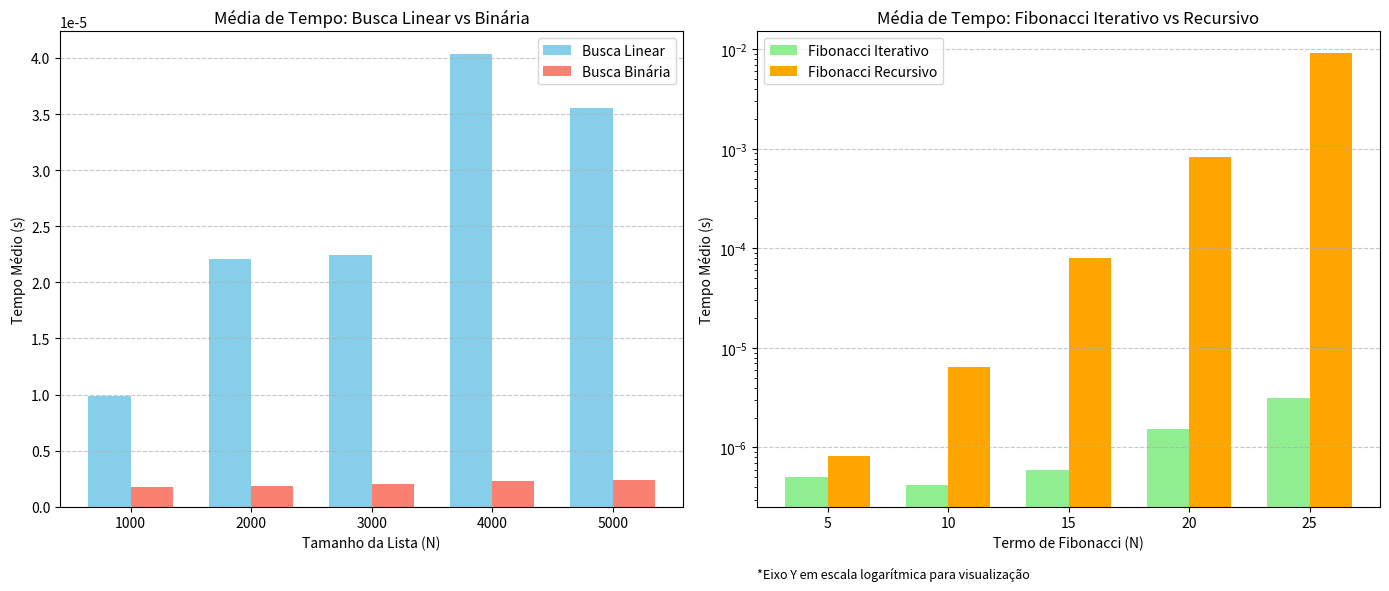

Write the Python code that produced this figure.
import time
import random
import matplotlib.pyplot as plt
import numpy as np

# --- Definição dos Algoritmos ---
def busca_linear(lista, elem):
    """Busca linear O(n)"""
    for i in range(len(lista)):
        if lista[i] == elem:
            return i
    return None


def busca_binaria(lista, elem, ind_in=0, ind_fim=None):
    """Busca binária O(log n)"""
    if ind_fim is None:
        ind_fim = len(lista) - 1

    if ind_in <= ind_fim:
        meio = (ind_in + ind_fim) // 2

        if lista[meio] == elem:
            return meio
        elif elem < lista[meio]:
            return busca_binaria(lista, elem, ind_in, meio - 1)
        else:
            return busca_binaria(lista, elem, meio + 1, ind_fim)
    return None


def fibonacci_recursivo(n):
    """Fibonacci recursivo O(2^n)"""
    if n == 0 or n == 1:
        return n
    return fibonacci_recursivo(n - 1) + fibonacci_recursivo(n - 2)


def fibonacci_iterativo(n):
    """Fibonacci iterativo O(n)"""
    if n == 0 or n == 1:
        return n
    a, b = 0, 1
    for _ in range(2, n + 1):
        a, b = b, a + b
    return b


NUM_EXECUCOES = 20  
tamanhos_busca = [1000, 2000, 3000, 4000, 5000]  
n_fib_termos = [5, 10, 15, 20, 25]  

media_busca_linear = []
media_busca_binaria = []
media_fib_iter = []
media_fib_rec = []

print(f"Iniciando testes (Executando {NUM_EXECUCOES} vezes cada caso)...")

# --- 1. Testes de Busca ---
for n in tamanhos_busca:
    tempos_lin_temp = []
    tempos_bin_temp = []

    for _ in range(NUM_EXECUCOES):
        lista = random.sample(range(n * 10), n)
        lista_ordenada = sorted(lista)
        alvo = random.choice(lista)

        # Linear
        inicio = time.perf_counter()
        busca_linear(lista, alvo)
        fim = time.perf_counter()
        tempos_lin_temp.append(fim - inicio)

        # Binária
        inicio = time.perf_counter()
        busca_binaria(lista_ordenada, alvo)
        fim = time.perf_counter()
        tempos_bin_temp.append(fim - inicio)

    # Calcula a média
    media_busca_linear.append(np.mean(tempos_lin_temp))
    media_busca_binaria.append(np.mean(tempos_bin_temp))

# --- 2. Testes de Fibonacci ---
for n in n_fib_termos:
    tempos_iter_temp = []
    tempos_rec_temp = []

    for _ in range(NUM_EXECUCOES):
        # Iterativo
        inicio = time.perf_counter()
        fibonacci_iterativo(n)
        fim = time.perf_counter()
        tempos_iter_temp.append(fim - inicio)

        # Recursivo
        inicio = time.perf_counter()
        fibonacci_recursivo(n)
        fim = time.perf_counter()
        tempos_rec_temp.append(fim - inicio)

    # Calcula a média
    media_fib_iter.append(np.mean(tempos_iter_temp))
    media_fib_rec.append(np.mean(tempos_rec_temp))

print("Testes concluídos. Gerando gráficos...")

plt.figure(figsize=(14, 6))

largura_barra = 0.35

# Gráfico 1: Busca
plt.subplot(1, 2, 1)
ind_busca = np.arange(len(tamanhos_busca)) 

plt.bar(
    ind_busca - largura_barra / 2,
    media_busca_linear,
    width=largura_barra,
    label="Busca Linear",
    color="skyblue",
)
plt.bar(
    ind_busca + largura_barra / 2,
    media_busca_binaria,
    width=largura_barra,
    label="Busca Binária",
    color="salmon",
)

plt.xlabel("Tamanho da Lista (N)")
plt.ylabel("Tempo Médio (s)")
plt.title("Média de Tempo: Busca Linear vs Binária")
plt.xticks(ind_busca, tamanhos_busca)  
plt.legend()
plt.grid(axis="y", linestyle="--", alpha=0.7)

# Gráfico 2: Fibonacci
plt.subplot(1, 2, 2)
ind_fib = np.arange(len(n_fib_termos))

plt.bar(
    ind_fib - largura_barra / 2,
    media_fib_iter,
    width=largura_barra,
    label="Fibonacci Iterativo",
    color="lightgreen",
)
plt.bar(
    ind_fib + largura_barra / 2,
    media_fib_rec,
    width=largura_barra,
    label="Fibonacci Recursivo",
    color="orange",
)

plt.xlabel("Termo de Fibonacci (N)")
plt.ylabel("Tempo Médio (s)")
plt.title("Média de Tempo: Fibonacci Iterativo vs Recursivo")
plt.xticks(ind_fib, n_fib_termos)
plt.legend()
plt.grid(axis="y", linestyle="--", alpha=0.7)

plt.yscale("log")
plt.text(
    0,
    -0.15,
    "*Eixo Y em escala logarítmica para visualização",
    transform=plt.gca().transAxes,
    fontsize=9,
)

plt.tight_layout()
plt.show()
